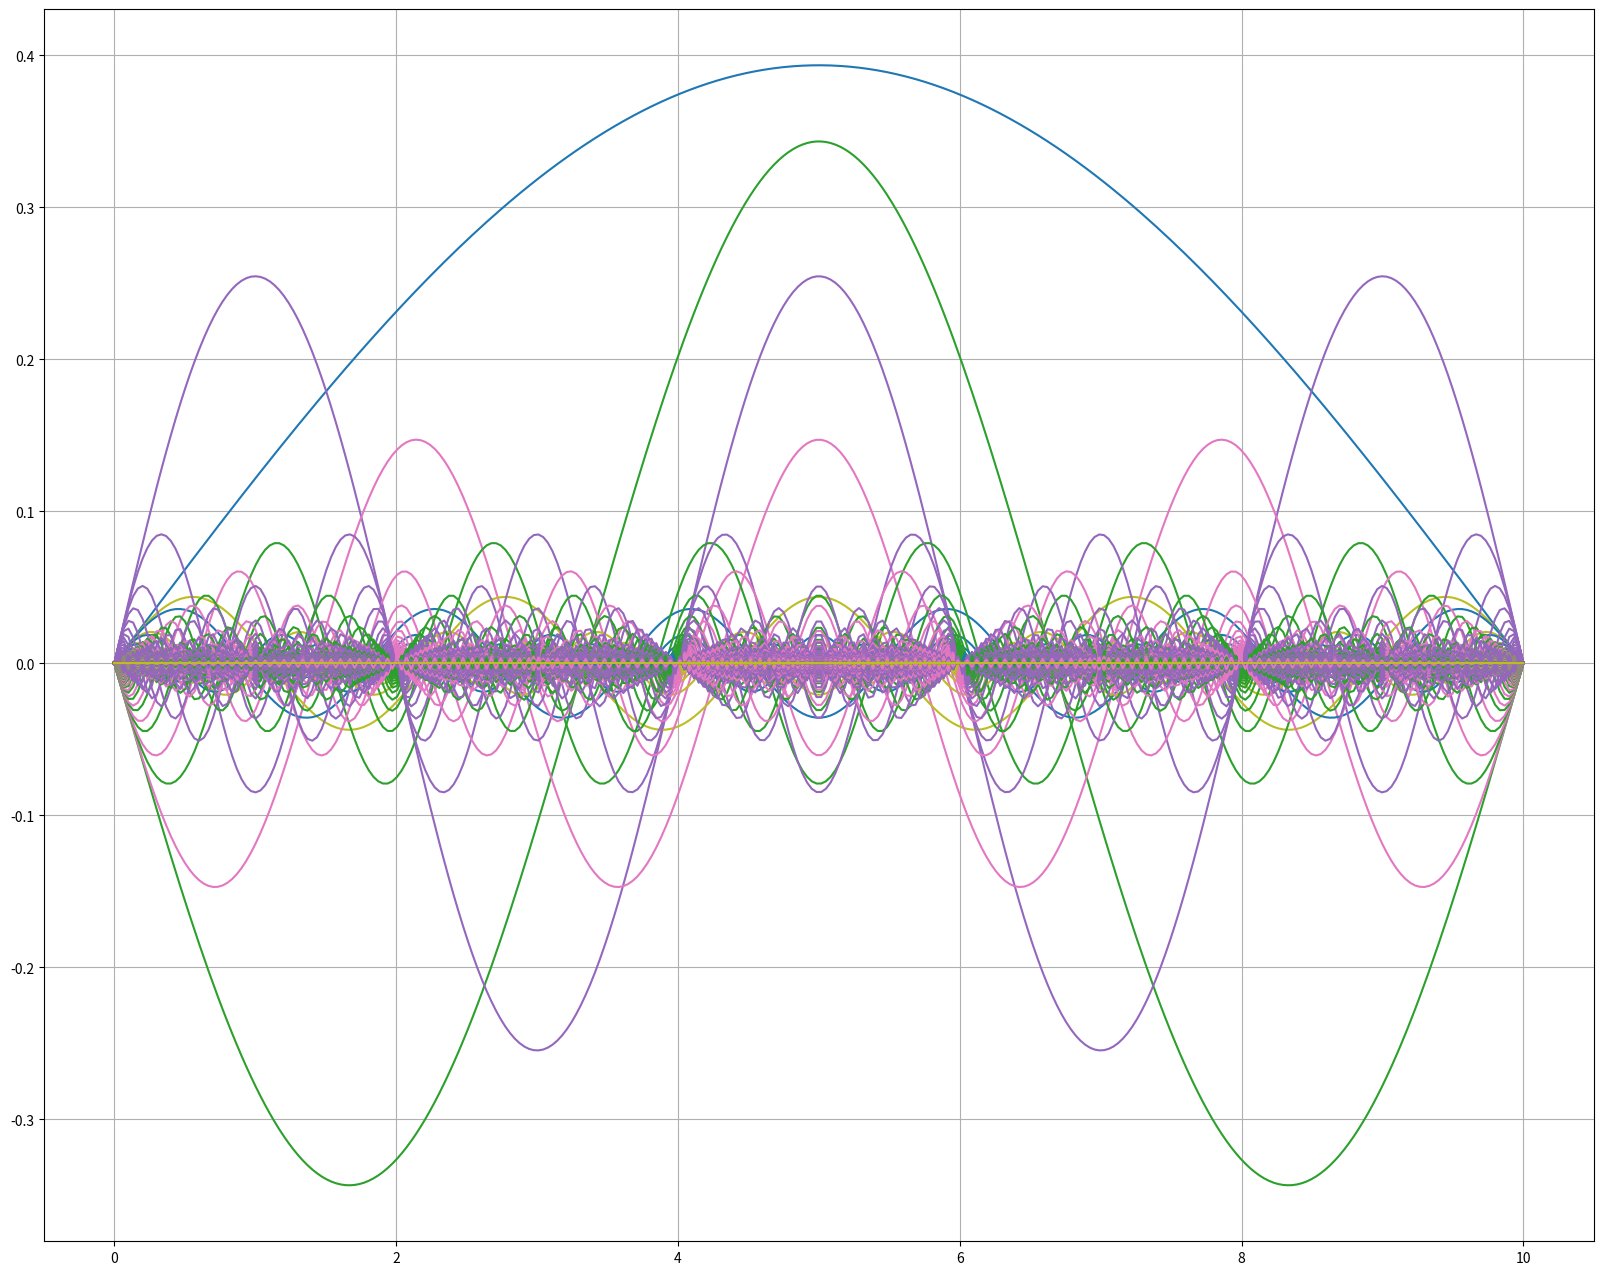
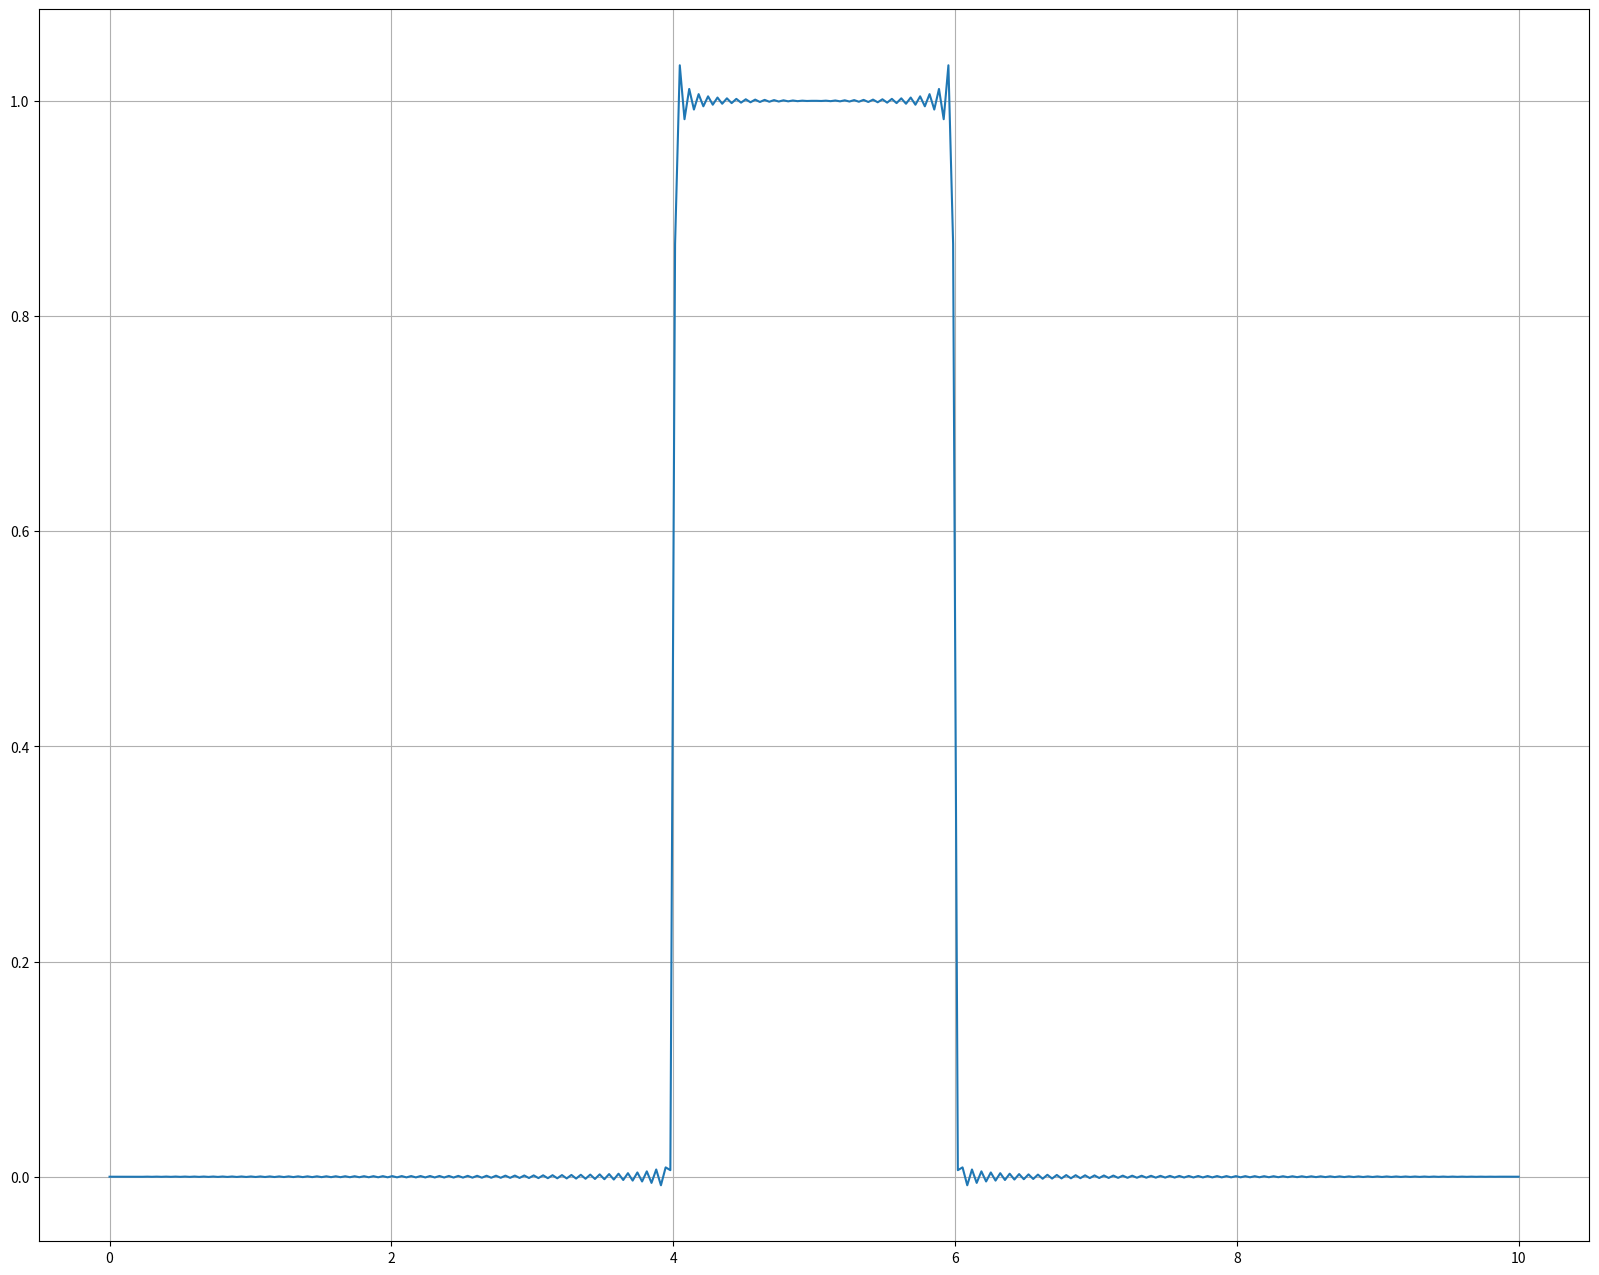
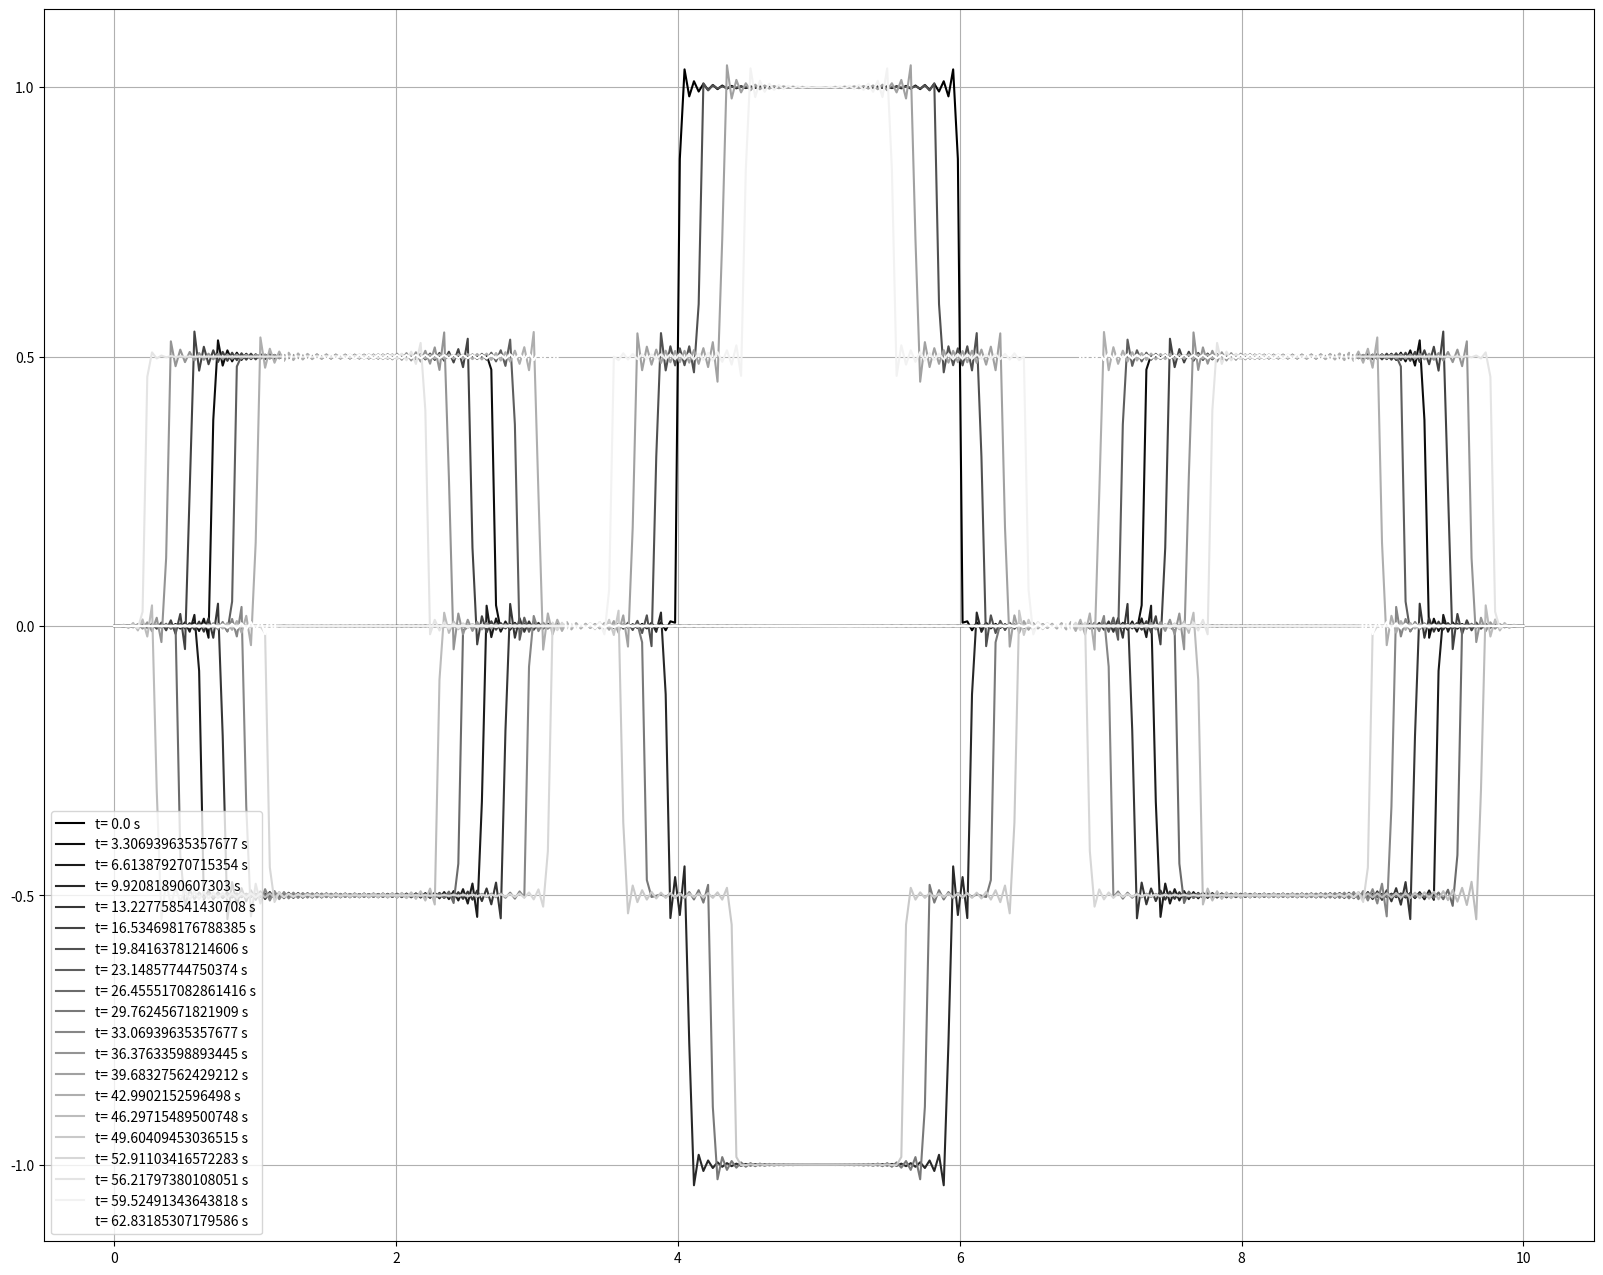
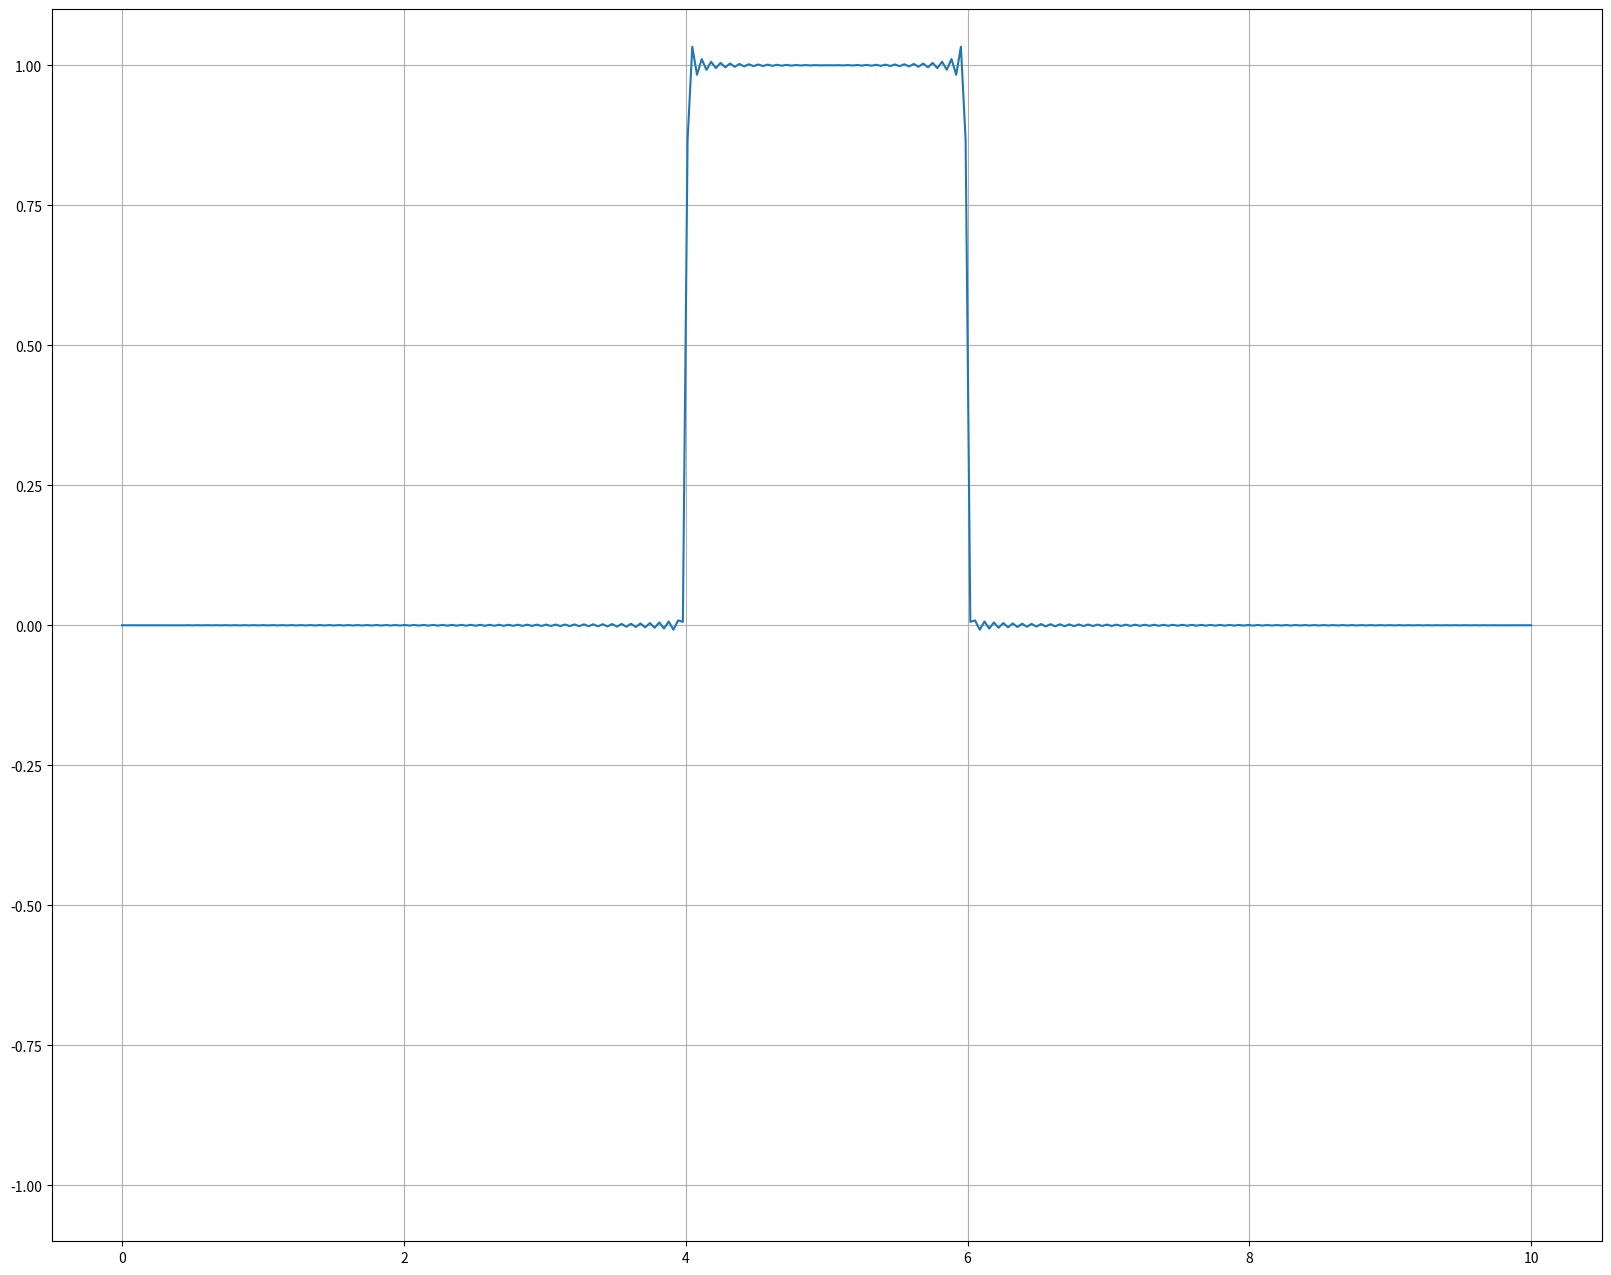

The matplotlib source for these figures, in order: (Note: this script raises an exception after producing the figures.)
import numpy as np
import matplotlib.pyplot as plt

M = 300

L = 10
A = 1

x=np.linspace(0, L, 300)
fs = [4/(n*np.pi)*np.sin(n*np.pi/2)*np.sin(n*np.pi/L)*np.sin(n*np.pi/L*x) for n in range(1, M)]


plt.figure(figsize=(20,16))
for f in fs:
    plt.plot(x, f)
plt.grid()
plt.show()

from functools import reduce

f = reduce(lambda x, y: x + y, fs)
plt.figure(figsize=(20, 16))
plt.plot(x, f)
plt.grid()
plt.show()

plt.figure(figsize=(20, 16))
for t in np.linspace(0, 2*np.pi*L, 20):
    us = [
        4/(n*np.pi)*np.sin(n*np.pi/2)*np.sin(n*np.pi/L)*np.sin(n*np.pi/L*x)*np.cos(A*n*np.pi*t/L)
        for n in range(1, M)
    ]
    u = reduce(lambda x, y: x + y, us)
    tone = t/(2*np.pi*L)
    plt.plot(x, u, label=f't= {t} s', color=(tone, tone, tone))
plt.legend()
plt.grid()
plt.show()

for i, t in enumerate(np.linspace(0, 2*np.pi*L, int(2*np.pi*L*60))):
    us = [
        4/(n*np.pi)*np.sin(n*np.pi/2)*np.sin(n*np.pi/L)*np.sin(n*np.pi/L*x)*np.cos(A*n*np.pi*t/L)
        for n in range(1, M)
    ]
    u = reduce(lambda x, y: x + y, us)
    plt.figure(figsize=(20, 16))
    plt.plot(x, u, label=f't= {t} s')
    plt.ylim(-1.1, 1.1)
    plt.grid()
    plt.savefig(f'img/onda-{i}.png')

